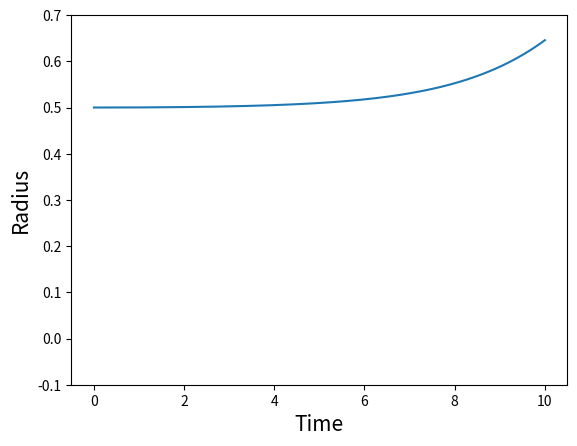
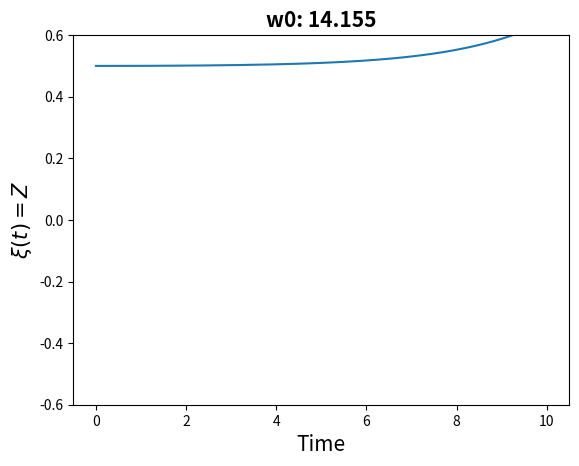
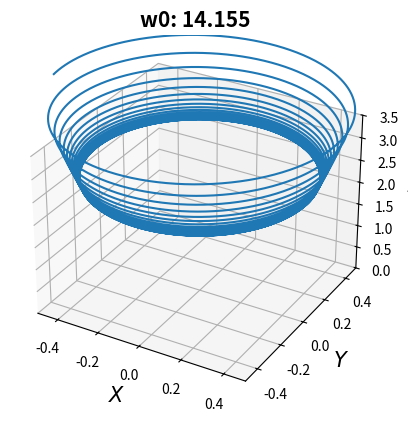

Python code for these plots, in order:
import numpy as np
from scipy.integrate import solve_ivp
import matplotlib.pyplot as plt

## initial values for group 6: a=5, b=6

# & is xi
# example: 7&'' + 4&' - 5& = 9
# &'' = f(t, &', &)
# but we want: y' = f(t, y) a first order diffeq
# to reduce we introduce & = y_1
# and &' = y_2
# gives us: y'_1 = y_2 = f(t, Y)
# where Y = |y_1, y_2|
# the second is harder but we know that y'_2 = &''
# gives: y'_2 = (-4/7)*y_2 + (5/7)*y_1 + (9/7) = f(t, Y)
# this produces: [y'_1, y'_2] = [y_2, (-4/7)*y_2 + (5/7)*y_1 + (9/7)] = F(t, Y)
# where F(t, Y) is whats goes to solve ivp
global a, b, w0, g
a = 5
b = 6
# w0 = 3.0 # 3.0, optimal: 14.152
# w0 = 10.0
# w0 = 14.15161
# w0 = 14.15162
w0 = 14.155

g = 9.81


# x = xi
def f(x):
    func = a*(np.sin(x)**2) + b*(x**2)
    return func


def fp(x):
    func = a*(np.sin(2*x)) + 2*b*x
    return func


def fpp(x):
    func = 2*a*(np.cos(2*x)) + 2*b
    return func


def H(t, Y):
    y1 = Y[0]
    y2 = Y[1]

    # Y[0] == y1, Y[1] = y2
    func = ((w0**2)*y1 - fp(y1)*fpp(y1)*(y2**2) - fp(y1)*g) / (fp(y1)**2 + 1)

    return [y2, func]


def solver(plot):
    # initial cond
    # xi and xi'
    xi0 = [0.5, 0]

    # time end
    tend = 10

    sol = solve_ivp(H, [0, tend], xi0, method='Radau', t_eval=np.linspace(0, tend, 10000))

    # calculate pos in fixed coordinate system
    xs = []
    ys = []
    zs = f(sol.y[0])  # f(xi),
    for i, t in enumerate(sol.t):
        xi = sol.y[0][i] ## Used xi' but xi should be used.
        x = xi * np.cos(w0 * t)
        y = xi * np.sin(w0 * t)
        xs.append(x)
        ys.append(y)

    radius = np.sqrt(np.asarray(xs)**2+np.asarray(ys)**2)

    if plot:

        # 2D
        plt.figure("Radius/time")
        plt.plot(sol.t, radius)
        plt.ylim(-0.1, 0.7)
        plt.xlabel("Time", fontsize=15)
        plt.ylabel("Radius", fontsize=15)
        plt.figure("xi(t)/time, 2D")
        plt.plot(sol.t, sol.y[0,:])
        plt.ylim(-0.6, 0.6)
        plt.xlabel("Time", fontsize=15)
        plt.ylabel(r"$ \xi(t) = Z$", fontsize=15)
        plt.title(f'w0: {w0}', fontsize=15, fontweight='bold')

        # 3D

        fig = plt.figure("X,Y,Z, 3D")
        three_D = fig.add_subplot(111, projection='3d')
        three_D.plot(xs, ys, zs)

        three_D.set_xlabel('$X$', fontsize=15)
        three_D.set_ylabel('$Y$', fontsize=15)
        three_D.zaxis.set_rotate_label(False)
        three_D.set_zlabel('$Z$', fontsize=15)
        three_D.set_xlim(-0.5, 0.5)
        three_D.set_ylim(-0.5, 0.5)
        three_D.set_zlim(0.0, 3.5)
        three_D.set_title(f'w0: {w0}', fontsize=15, fontweight='bold')

        plt.show()



solver(plot=True)

# for w in range(14150, 14160, 1):
#     w0 = w/1000
#     solver(plot=True)
